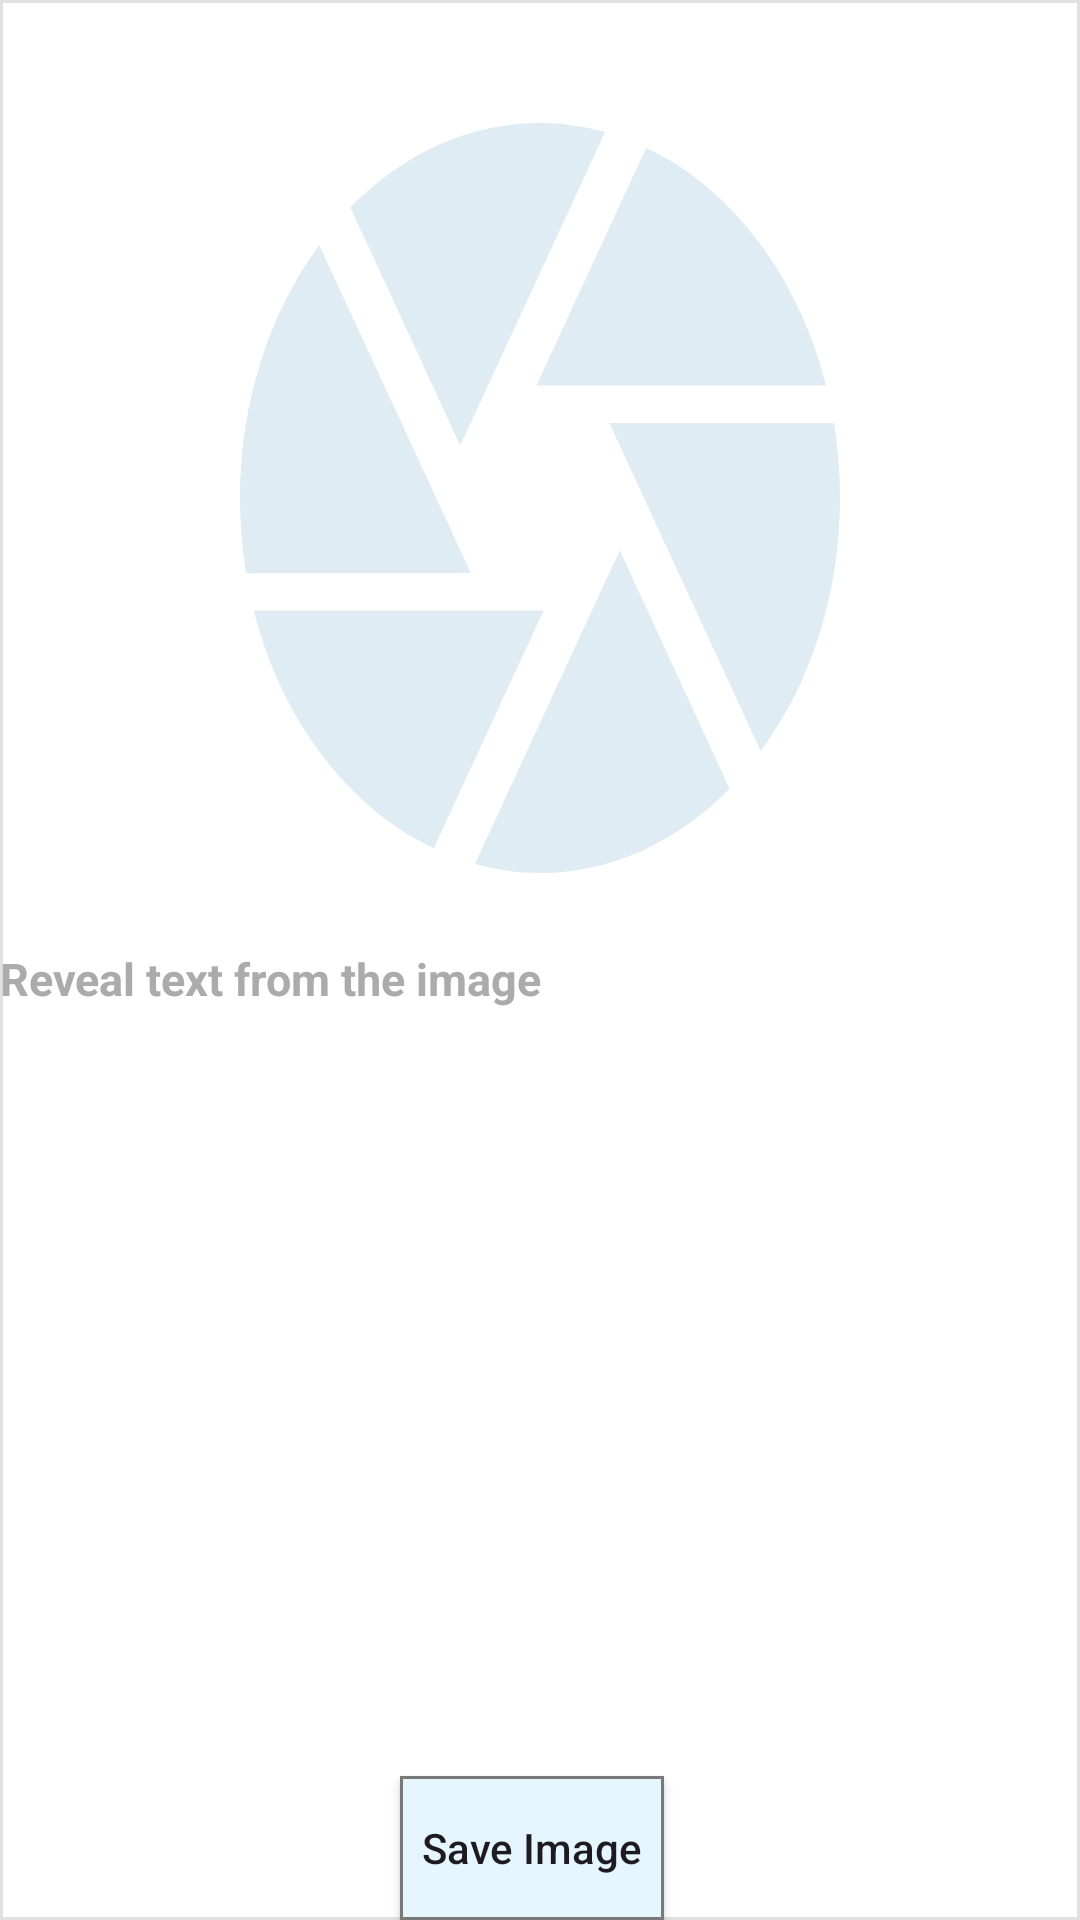

Reconstruct the res/layout file that produces this screen, plus the resources it refers to.
<!-- AndroidManifest.xml: application theme SplashScreen -->
<!-- res/layout/fragment_camera.xml -->
<?xml version="1.0" encoding="utf-8"?>
<FrameLayout xmlns:android="http://schemas.android.com/apk/res/android"
    xmlns:app="http://schemas.android.com/apk/res-auto"
    xmlns:tools="http://schemas.android.com/tools"
    android:layout_width="match_parent"
    android:layout_height="match_parent">

    <androidx.constraintlayout.widget.ConstraintLayout
        android:layout_width="match_parent"
        android:layout_height="match_parent"
        android:layout_margin="@dimen/margin_medium"
        android:background="@drawable/shape_card_camera">

        <com.google.android.material.imageview.ShapeableImageView
            android:id="@+id/imageView"
            android:layout_width="240dp"
            android:layout_height="300dp"
            android:layout_marginTop="16dp"
            android:fitsSystemWindows="true"
            android:scaleType="fitXY"
            android:src="@drawable/ic_camera"
            app:layout_constraintEnd_toEndOf="parent"
            app:layout_constraintStart_toStartOf="parent"
            app:layout_constraintTop_toTopOf="parent"
            app:shapeAppearanceOverlay="@style/ShapeableCameraStyle"
            tools:srcCompat="@tools:sample/avatars" />

        <TextView
            android:id="@+id/textDetected"
            android:layout_width="0dp"
            android:layout_height="wrap_content"
            android:layout_marginTop="@dimen/margin_medium"
            android:layout_marginBottom="@dimen/margin_small"
            android:textColor="@color/black_800"
            android:textSize="16sp"
            app:layout_constraintBottom_toTopOf="@+id/button"
            app:layout_constraintEnd_toEndOf="parent"
            app:layout_constraintStart_toStartOf="@+id/title"
            app:layout_constraintTop_toBottomOf="@+id/title"
            app:layout_constraintVertical_bias="0.0" />

        <androidx.appcompat.widget.AppCompatButton
            android:id="@+id/button"
            android:layout_width="wrap_content"
            android:layout_height="wrap_content"
            android:layout_marginBottom="@dimen/margin_small"
            android:background="@drawable/button_shape"
            android:paddingStart="@dimen/margin_medium"
            android:paddingTop="@dimen/margin_small"
            android:paddingEnd="@dimen/margin_medium"
            android:paddingBottom="@dimen/margin_small"
            android:text="@string/save_image"
            android:textAllCaps="false"
            app:layout_constraintBottom_toBottomOf="parent"
            app:layout_constraintEnd_toEndOf="parent"
            app:layout_constraintHorizontal_bias="0.49"
            app:layout_constraintStart_toStartOf="parent" />

        <TextView
            android:id="@+id/title"
            android:layout_width="wrap_content"
            android:layout_height="wrap_content"
            android:layout_marginStart="@dimen/margin_small"
            android:layout_marginTop="@dimen/margin_small"
            android:layout_marginEnd="@dimen/margin_small"
            android:text="@string/text_detected_from_image"
            android:textColor="@color/gray_500"
            android:textSize="15sp"
            android:textStyle="bold"
            app:layout_constraintEnd_toEndOf="parent"
            app:layout_constraintHorizontal_bias="0.0"
            app:layout_constraintStart_toStartOf="parent"
            app:layout_constraintTop_toBottomOf="@+id/imageView" />

    </androidx.constraintlayout.widget.ConstraintLayout>

</FrameLayout>
<!-- resources referenced by this layout -->
<resources>
  <color name="black_800">#171717</color>
  <color name="gray_500">#ACABAB</color>
  <!-- drawable button_shape (drawable) -->
  <?xml version="1.0" encoding="utf-8"?>
  <shape xmlns:android="http://schemas.android.com/apk/res/android">
  
      <corners android:radius="@dimen/margin_medium"/>
      <solid android:color="@color/blue_200"/>
      <stroke android:width="1dp"
          android:color="@color/black_300"/>
  </shape>
  <!-- drawable ic_camera (drawable) -->
  <vector xmlns:android="http://schemas.android.com/apk/res/android"
      android:width="24dp"
      android:height="24dp"
      android:tint="#DFECF4"
      android:viewportWidth="24"
      android:viewportHeight="24">
      <path
          android:fillColor="@android:color/white"
          android:pathData="M9.4,10.5l4.77,-8.26C13.47,2.09 12.75,2 12,2c-2.4,0 -4.6,0.85 -6.32,2.25l3.66,6.35 0.06,-0.1zM21.54,9c-0.92,-2.92 -3.15,-5.26 -6,-6.34L11.88,9h9.66zM21.8,10h-7.49l0.29,0.5 4.76,8.25C21,16.97 22,14.61 22,12c0,-0.69 -0.07,-1.35 -0.2,-2zM8.54,12l-3.9,-6.75C3.01,7.03 2,9.39 2,12c0,0.69 0.07,1.35 0.2,2h7.49l-1.15,-2zM2.46,15c0.92,2.92 3.15,5.26 6,6.34L12.12,15L2.46,15zM13.73,15l-3.9,6.76c0.7,0.15 1.42,0.24 2.17,0.24 2.4,0 4.6,-0.85 6.32,-2.25l-3.66,-6.35 -0.93,1.6z" />
  </vector>
  <!-- drawable shape_card_camera (drawable) -->
  <?xml version="1.0" encoding="utf-8"?>
  <shape xmlns:android="http://schemas.android.com/apk/res/android">
  
      <corners android:radius="@dimen/margin_medium"/>
      <solid android:color="@color/white"/>
      <stroke android:width="1dp"
          android:color="#CCDADADA"/>
  </shape>
  <string name="save_image">Save Image</string>
  <string name="text_detected_from_image">Reveal text from the image</string>
  <style name="ShapeableCameraStyle">
          <item name="cornerSize">8%</item>
      </style>
  <style name="SplashScreen" parent="Theme.Material3.DayNight.NoActionBar">
          <item name="colorPrimary">@color/purple_500</item>
          <item name="colorPrimaryVariant">@color/white</item>
          <item name="colorOnPrimary">@color/white</item>
          
          <item name="colorSecondary">@color/teal_200</item>
          <item name="colorSecondaryVariant">@color/teal_700</item>
          <item name="colorOnSecondary">@color/black</item>
          
          <item name="android:statusBarColor">?attr/colorPrimaryVariant</item>
          <item name="android:windowLightStatusBar">true</item>
  
          <item name="android:windowBackground">@drawable/splash_screen</item>
  
      </style>
  <color name="blue_200">#E5F6FF</color>
  <color name="black_300">#787878</color>
  <color name="white">#FFFFFFFF</color>
  <color name="purple_500">#FF6200EE</color>
  <color name="teal_200">#FF03DAC5</color>
  <color name="teal_700">#FF018786</color>
  <color name="black">#FF000000</color>
  <!-- drawable splash_screen (drawable) -->
  <?xml version="1.0" encoding="utf-8"?>
  <layer-list xmlns:android="http://schemas.android.com/apk/res/android">
  
      <item android:drawable="@color/white" />
      <item
          android:drawable="@drawable/ic_camera_logo"
          android:gravity="center" />
  </layer-list>
  <!-- drawable ic_camera_logo (drawable) -->
  <vector xmlns:android="http://schemas.android.com/apk/res/android"
      android:width="100dp"
      android:height="100dp"
      android:tint="#3380D9"
      android:viewportWidth="24"
      android:viewportHeight="24">
      <path
          android:fillColor="@android:color/white"
          android:pathData="M9.4,10.5l4.77,-8.26C13.47,2.09 12.75,2 12,2c-2.4,0 -4.6,0.85 -6.32,2.25l3.66,6.35 0.06,-0.1zM21.54,9c-0.92,-2.92 -3.15,-5.26 -6,-6.34L11.88,9h9.66zM21.8,10h-7.49l0.29,0.5 4.76,8.25C21,16.97 22,14.61 22,12c0,-0.69 -0.07,-1.35 -0.2,-2zM8.54,12l-3.9,-6.75C3.01,7.03 2,9.39 2,12c0,0.69 0.07,1.35 0.2,2h7.49l-1.15,-2zM2.46,15c0.92,2.92 3.15,5.26 6,6.34L12.12,15L2.46,15zM13.73,15l-3.9,6.76c0.7,0.15 1.42,0.24 2.17,0.24 2.4,0 4.6,-0.85 6.32,-2.25l-3.66,-6.35 -0.93,1.6z" />
  </vector>
</resources>
